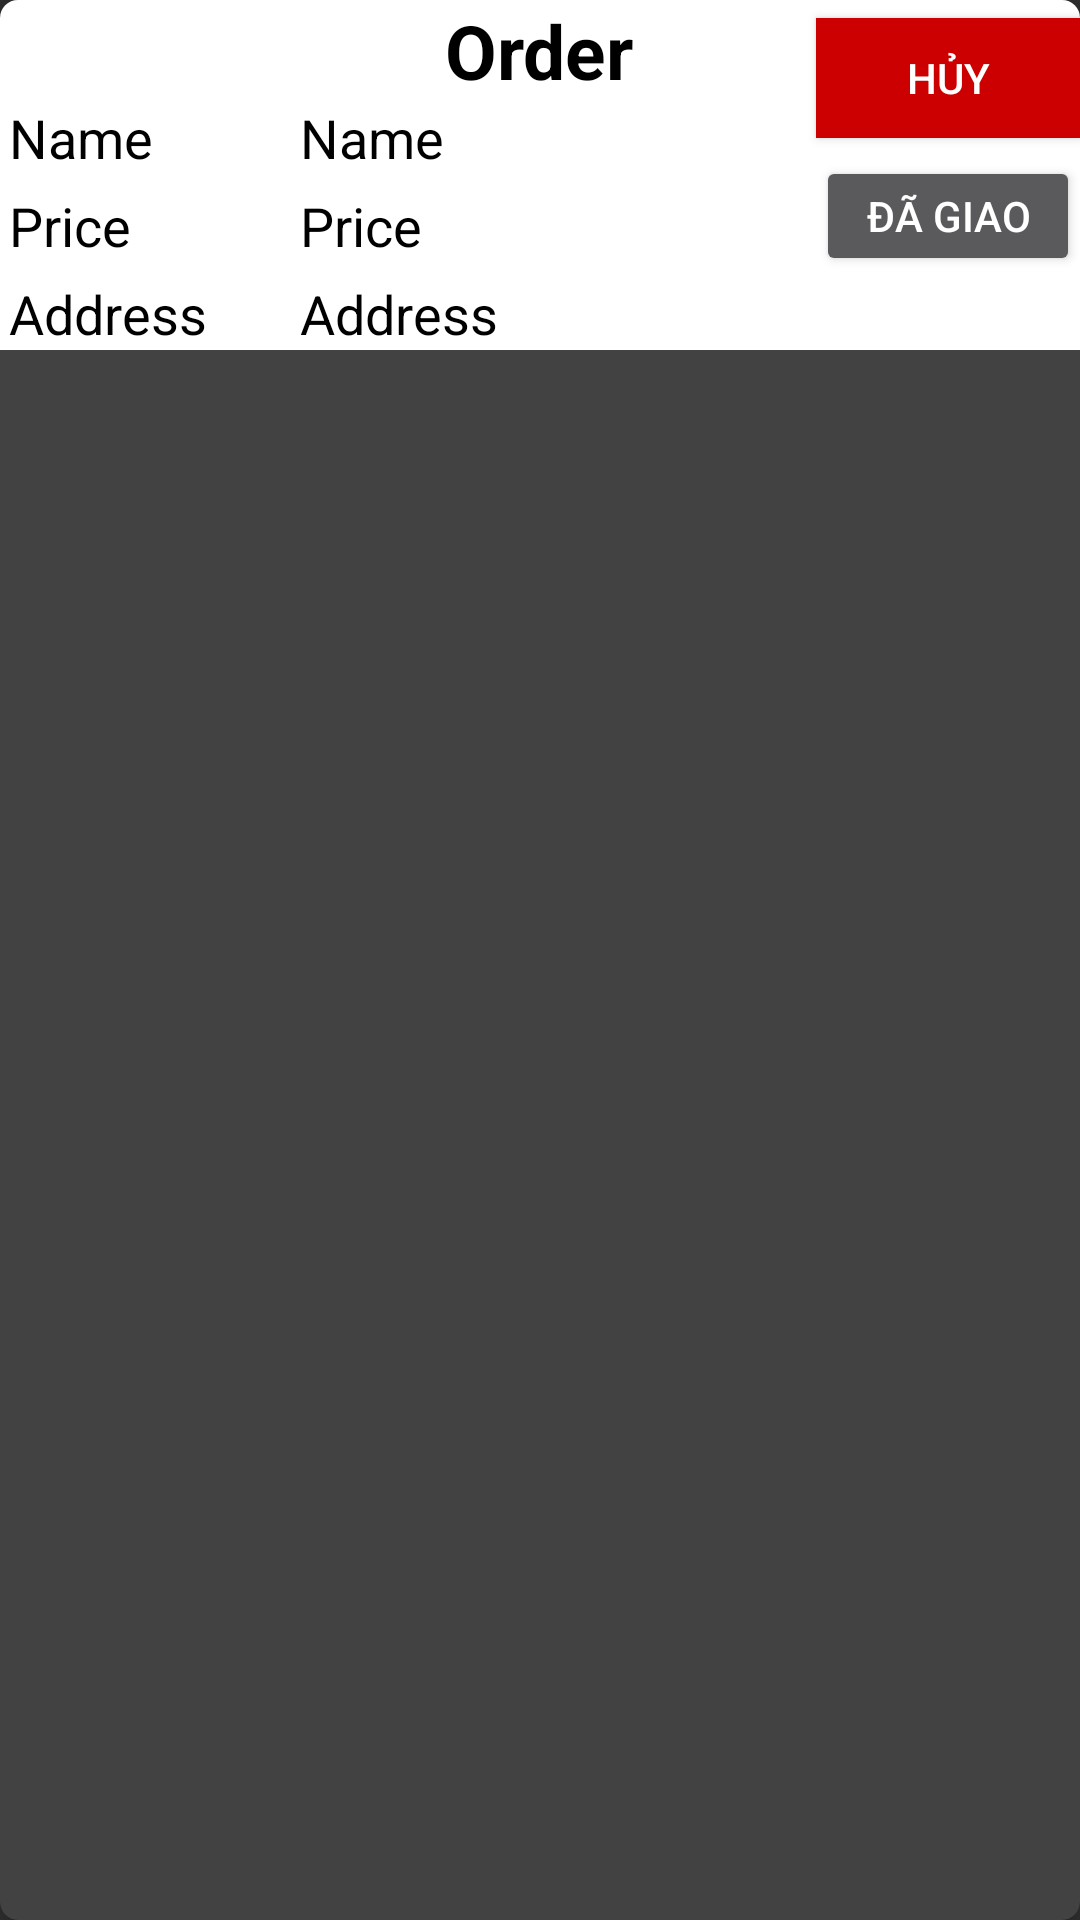

Produce the Android XML layout that renders to this screen, including the resource entries it uses.
<!-- AndroidManifest.xml: application theme Theme.Design.NoActionBar -->
<!-- res/layout/layout_delivery.xml -->
<?xml version="1.0" encoding="utf-8"?>
<androidx.cardview.widget.CardView xmlns:android="http://schemas.android.com/apk/res/android"
    android:layout_width="match_parent"
    android:layout_height="wrap_content"
    xmlns:app="http://schemas.android.com/apk/res-auto"
    app:cardCornerRadius="6dp"
    app:cardElevation="6dp"
    android:id="@+id/cardview"
    android:layout_marginLeft="5dp"
    android:layout_marginRight="5dp"
    android:layout_marginTop="10dp"
    android:layout_marginBottom="10dp">
    <RelativeLayout
        android:layout_width="match_parent"
        android:layout_height="wrap_content"
        android:background="@color/white">
        <TextView
            android:id="@+id/orderinfomation"
            android:layout_width="wrap_content"
            android:layout_height="wrap_content"
            android:text="Order"
            android:layout_centerHorizontal="true"
            android:textColor="@color/black"
            android:textSize="25dp"
            android:textStyle="bold"/>

        <LinearLayout
            android:layout_width="match_parent"
            android:layout_height="wrap_content"
            android:orientation="vertical"
            android:layout_below="@id/orderinfomation">
            <LinearLayout
                android:layout_width="match_parent"
                android:layout_height="wrap_content"
                android:orientation="horizontal">
                <TextView
                    android:layout_width="70dp"
                    android:layout_height="wrap_content"
                    android:text="Name"
                    android:textColor="@color/black"
                    android:textSize="18dp"
                    android:paddingLeft="3dp" />
                <TextView
                    android:id="@+id/tv_name"
                    android:layout_width="match_parent"
                    android:layout_height="wrap_content"
                    android:text="Name"
                    android:paddingStart="30sp"
                    android:textColor="@color/black"
                    android:textSize="18dp"
                    android:paddingLeft="30sp" />
            </LinearLayout>
            <LinearLayout
                android:layout_width="match_parent"
                android:layout_height="wrap_content"
                android:layout_marginTop="5dp"
                android:orientation="horizontal">
                <TextView
                    android:layout_width="70dp"
                    android:layout_height="wrap_content"
                    android:text="Price"
                    android:paddingLeft="3dp"
                    android:textColor="@color/black"
                    android:textSize="18dp"/>
                <TextView
                    android:id="@+id/tv_price"
                    android:layout_width="match_parent"
                    android:layout_height="wrap_content"
                    android:text="Price"
                    android:paddingStart="30sp"
                    android:textColor="@color/black"
                    android:textSize="18dp"
                    android:paddingLeft="30sp" />
            </LinearLayout>
            <LinearLayout
                android:layout_width="match_parent"
                android:layout_height="wrap_content"
                android:layout_marginTop="5dp"
                android:orientation="horizontal">
                <TextView
                    android:layout_width="70dp"
                    android:layout_height="wrap_content"
                    android:text="Address"
                    android:paddingLeft="3dp"
                    android:textColor="@color/black"
                    android:textSize="18dp"/>
                <TextView
                    android:id="@+id/tv_address"
                    android:layout_width="match_parent"
                    android:layout_height="wrap_content"
                    android:text="Address"
                    android:paddingStart="30sp"
                    android:textColor="@color/black"
                    android:textSize="18dp"
                    android:paddingLeft="30sp" />
            </LinearLayout>
        </LinearLayout>

        <Button
            android:id="@+id/btn_cancel"
            android:layout_width="wrap_content"
            android:layout_height="40dp"
            android:layout_alignParentEnd="true"
            android:layout_alignParentRight="true"
            android:layout_marginTop="6dp"
            android:background="@android:color/holo_red_dark"
            android:text="Hủy" />


        <Button
            android:id="@+id/btn_receive"
            android:layout_width="wrap_content"
            android:layout_height="40dp"
            android:layout_below="@id/btn_cancel"
            android:layout_alignParentEnd="true"
            android:layout_alignParentRight="true"
            android:layout_marginTop="6dp"
            android:text="Đã Giao" />
    </RelativeLayout>
</androidx.cardview.widget.CardView>
<!-- resources referenced by this layout -->
<resources>

  <!-- not gathered from this repository: default colours our renderer supplied (Android Studio template values) -->
  <color name="black">#FF000000</color>
  <color name="white">#FFFFFFFF</color>
</resources>
